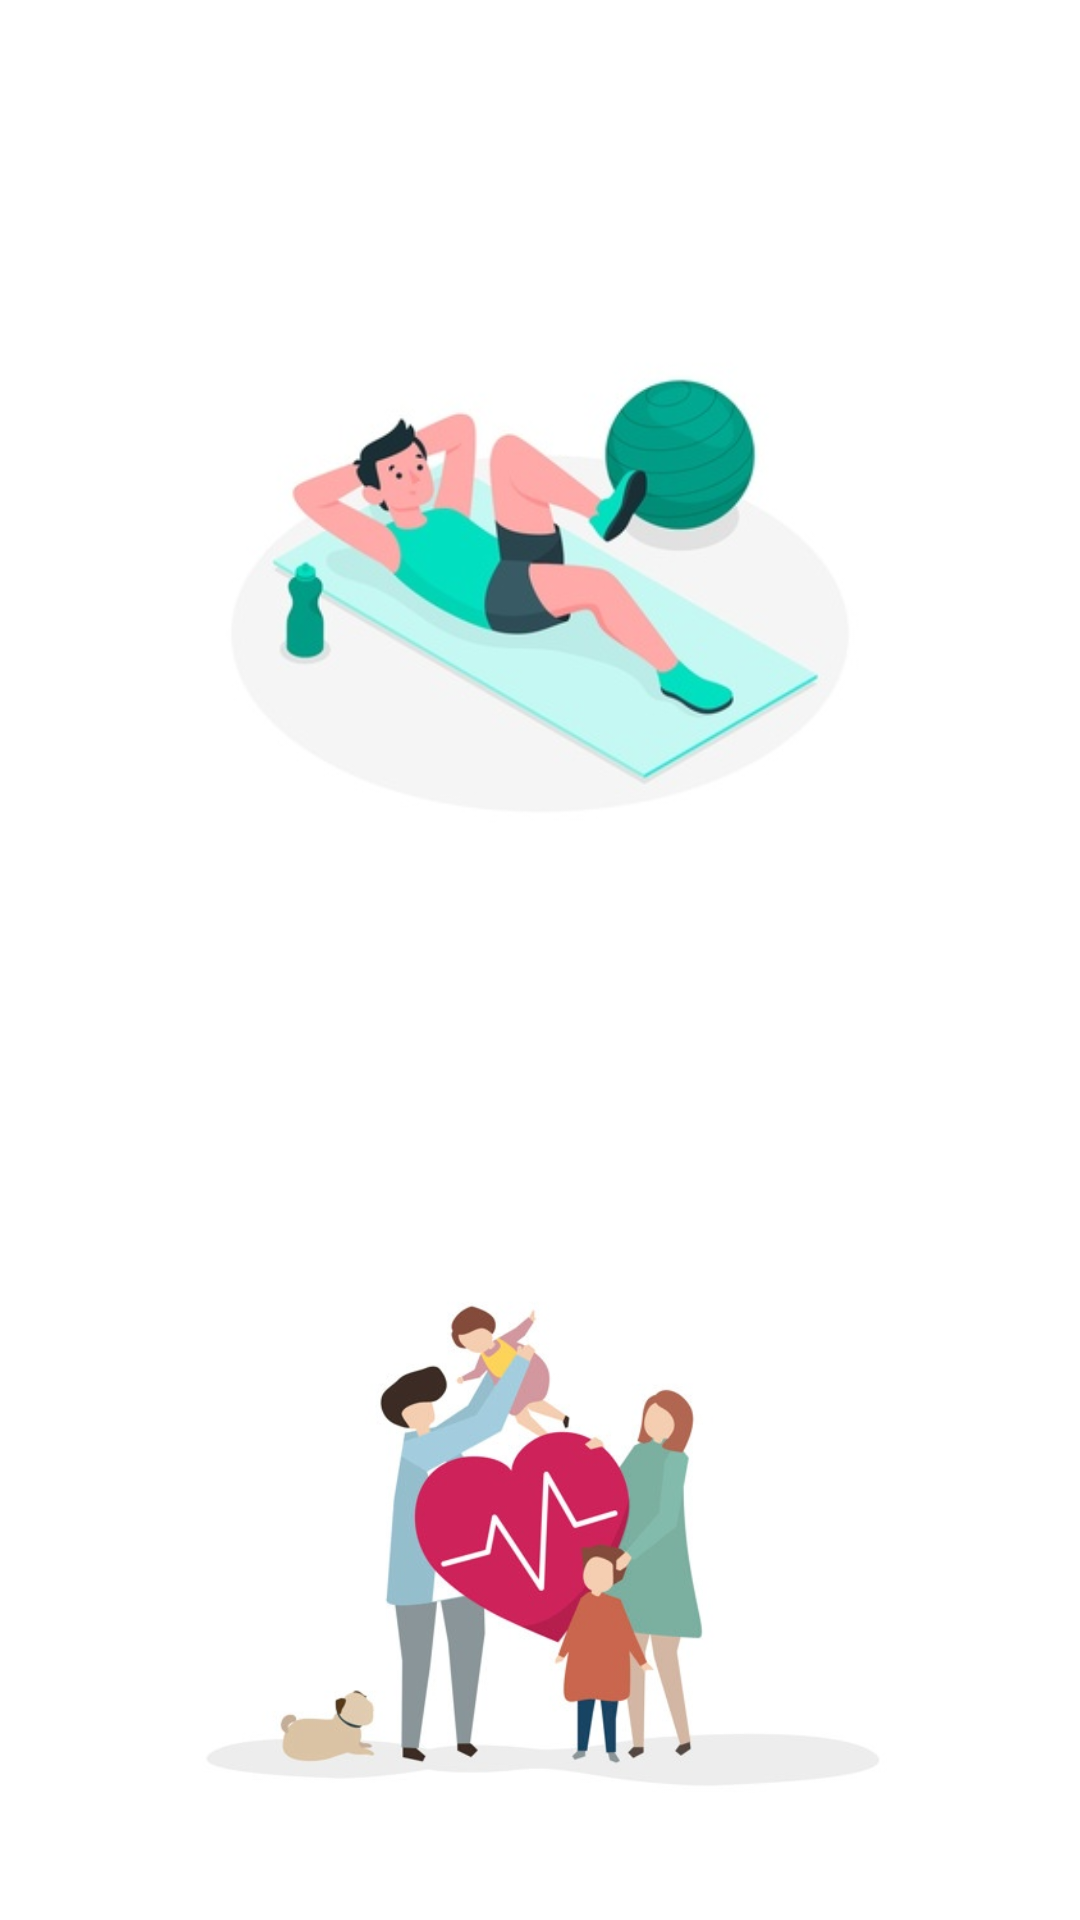

Write the Android layout XML for this screen, with the resource values it uses.
<!-- AndroidManifest.xml: application theme Theme.Fitness -->
<!-- res/layout/activity_home_page.xml -->
<?xml version="1.0" encoding="utf-8"?>
<androidx.constraintlayout.widget.ConstraintLayout xmlns:android="http://schemas.android.com/apk/res/android"
    xmlns:app="http://schemas.android.com/apk/res-auto"
    xmlns:tools="http://schemas.android.com/tools"
    android:id="@+id/b"
    android:layout_width="match_parent"
    android:layout_height="match_parent"
    android:background="#FFFFFF"
    tools:context=".HomePage">

    <ImageView
        android:id="@+id/fitImg"
        android:layout_width="222dp"
        android:layout_height="216dp"
        android:layout_marginTop="80dp"
        app:layout_constraintEnd_toEndOf="parent"
        app:layout_constraintStart_toStartOf="parent"
        app:layout_constraintTop_toTopOf="parent"
        app:srcCompat="@drawable/fitn" />

    <ImageView
        android:id="@+id/healthImg"
        android:layout_width="267dp"
        android:layout_height="278dp"
        android:layout_marginTop="80dp"
        app:layout_constraintBottom_toBottomOf="parent"
        app:layout_constraintEnd_toEndOf="parent"
        app:layout_constraintHorizontal_bias="0.502"
        app:layout_constraintStart_toStartOf="parent"
        app:layout_constraintTop_toBottomOf="@+id/fitImg"
        app:layout_constraintVertical_bias="0.149"
        app:srcCompat="@drawable/health" />
</androidx.constraintlayout.widget.ConstraintLayout>
<!-- resources referenced by this layout -->
<resources>
  <!-- drawable fitn: png bitmap (drawable, 64821 bytes) -->
  <!-- drawable health: png bitmap (drawable, 96136 bytes) -->
  <style name="Theme.Fitness" parent="Theme.AppCompat.NoActionBar">
          
          <item name="colorPrimary">@color/purple_500</item>
          <item name="colorPrimaryVariant">@color/colorPrimary</item>
          <item name="colorOnPrimary">@color/colorAccent</item>
          
          <item name="colorSecondary">@color/teal_200</item>
          <item name="colorSecondaryVariant">@color/teal_700</item>
          <item name="colorOnSecondary">@color/black</item>
          -
          <item name="android:statusBarColor" tools:targetApi="l">?attr/colorPrimaryVariant</item>
          
      </style>
  <color name="purple_500">#FF6200EE</color>
  <color name="colorPrimary">#FFBB86FC</color>
  <color name="colorAccent">#FFFFFFFF</color>
  <color name="teal_200">#FF03DAC5</color>
  <color name="teal_700">#FF018786</color>
  <color name="black">#FF000000</color>
</resources>
